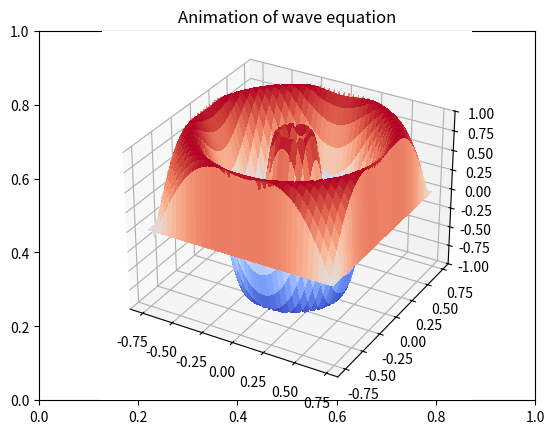

The script that saved this image: (Note: this script raises an exception after producing the figure.)
import time
import numpy as np
import matplotlib.pyplot as plt
from matplotlib import cm
from mpl_toolkits.mplot3d import Axes3D
from matplotlib.animation import FuncAnimation


# constants
c = 0.05
T = 100
X, Y = 1.5, 1.5

Nt = 4500
Nx = 75
Ny = 75

dt = T / Nt
dx = X / Nx
dy = Y / Ny

X_values = np.arange(-X/2, X/2, dx)
Y_values = np.arange(-Y/2, Y/2, dy)
X_values, Y_values = np.meshgrid(X_values, Y_values)


def wave(Nt, Nx, Ny, U0):
    # initialize variables
    U = np.zeros((Nt, Nx, Ny))
    Uxx = np.zeros((Nt, Nx, Ny))
    Uyy = np.zeros((Nt, Nx, Ny))
    Ut = np.zeros((Nt, Nx, Ny))
    U[0, :, :] = U0
    for t in range(1, Nt):
        U[t-1, 0, :] *= 0
        U[t-1, Nx-1, :] *= 0
        U[t-1, :, 0] *= 0
        U[t-1, :, Ny-1] *= 0

        def calc_Uxx(U_1):
            res = np.zeros((Nx, Ny))
        
            curr_slice = U_1[1:Nx-1, :]
            forward = U_1[2:Nx, :]
            backward = U_1[0:Nx-2, :]

            res[1:Nx-1, :] = (forward - 2*curr_slice + backward) / (dx*dx)

            return res
        Uxx[t, :, :] = calc_Uxx(U[t-1, :, :])
        # calculate Uyy 
        def calc_Uyy(U_1):
            res = np.zeros((Nx, Ny))
        
            curr_slice = U_1[:, 1:Ny-1]
            forward = U_1[:, 2:Ny]
            backward = U_1[:, 0:Ny-2]

            res[:, 1:Ny-1] = (forward - 2*curr_slice + backward) / (dy*dy)

            return res
        Uyy[t, :, :] = calc_Uyy(U[t-1, :, :])

        for y in range(1, Ny-1):
            curr_slice = U[t-1, :, y]
            forward = U[t-1, :, y+1]
            backward = U[t-1, :, y-1]

            Uyy[t, :, y] = (forward - 2*curr_slice + backward) / (dy*dy)
        
        def Utt(Uxx, Uyy):
            return c**2 * (Uxx + Uyy)

        def rk4(Uxx, Uyy, Ut0, f):
            k1 = f(Ut0)
            k2 = f(Ut0+k1*0.5*dt)
            k3 = f(Ut0+0.5*k2*dt)
            k4 = f(Ut0+k3*dt)
            
            delta = dt * (k1 + 2*k2 + 2*k3 + k4) /6
            return Ut0 + delta

        Ut_1 = Ut[t-1, :, :]

        def calc_Ut(Ut0):
            k1 = Utt(Uxx[t-1, :, :], Uyy[t-1, :, :])
            k2 = Utt(calc_Uxx(Ut0+0.5*k1*dt),
                   calc_Uyy(Ut0+0.5*k1*dt))
            k3 = Utt(calc_Uxx(Ut0+0.5*k2*dt),
                   calc_Uyy(Ut0+0.5*k2*dt))
            k4 = Utt(calc_Uxx(Ut0+k3*dt),
                   calc_Uyy(Ut0+k3*dt))
            return (k1 + 2*k2 + 2*k3 + k4) /6

        Ut[t, :, :] = rk4(Uxx[t, :, :], Uyy[t, :, :], Ut_1, calc_Ut)


        U[t, :, :] = U[t-1, :, :] + dt * Ut[t, :, :]
    
        print(t, U[t, int(Nx/2), int(Ny/2)])

    # initialize plot
    fig = plt.figure()

    plt.title("Animation of wave equation")
    ax = fig.add_subplot(111, projection='3d')
    zs = U[0, :, :]
    ax.set_zlim(-1, 1)
    surface = None
    tstart = time.time()
    for t in range(0, Nt, 80):
        # If a line collection is already remove it before drawing.
        if surface:
            ax.collections.remove(surface)

        # Plot the new wireframe and pause briefly before continuing.
        Z = U[t, :, :]
        surface = ax.plot_surface(X_values, Y_values, Z, cmap=cm.coolwarm, linewidth=10,
          antialiased=False)
        print(t, np.sum(np.sum(Z-U[t-1, :, :])))
        plt.pause(.0001)

    # anim = FuncAnimation(fig, update, frames=1000, interval=1)

U0 = np.sin(20*(1 / (np.sqrt(X_values**2 + Y_values**2) + 1) - 0.5))
wave(Nt, Nx, Ny, U0)